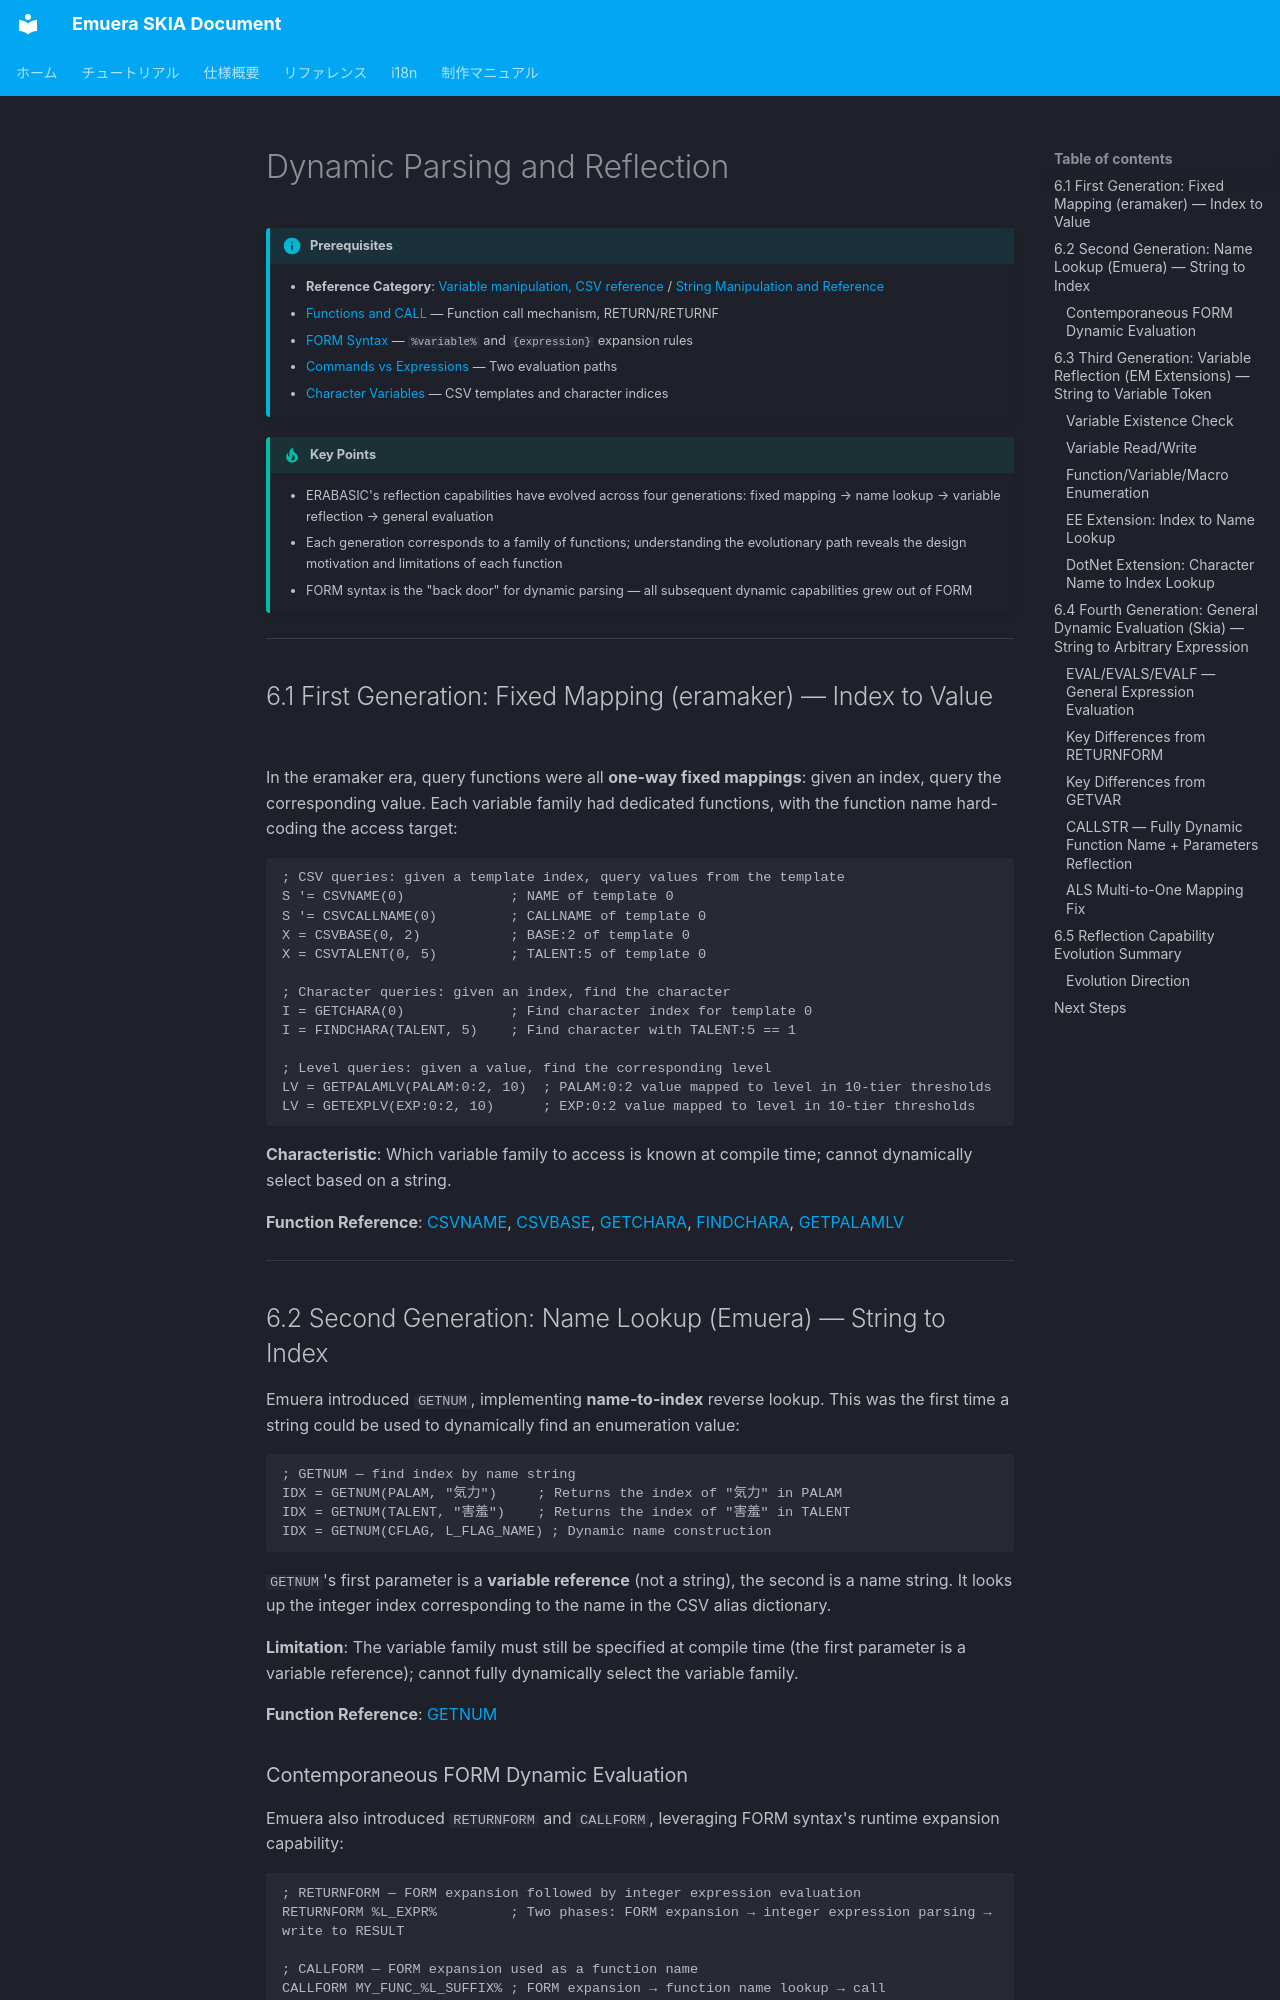

repository: qirchen421/emuera.sk.doc · page: tutorial/dynamic-reflection.en.html · generator: mkdocs

# Dynamic Parsing and Reflection

!!! info "Prerequisites"

    - **Reference Category**: [Variable manipulation, CSV reference](../Reference/README.en.md#variable-operations) / [String Manipulation and Reference](../Reference/README.en.md#string-operations)
    - [Functions and CALL](call.en.md) — Function call mechanism, RETURN/RETURNF
    - [FORM Syntax](form-syntax.en.md) — `%variable%` and `{expression}` expansion rules
    - [Commands vs Expressions](command-vs-expression.en.md) — Two evaluation paths
    - [Character Variables](character-variables.en.md) — CSV templates and character indices

!!! tip "Key Points"

    - ERABASIC's reflection capabilities have evolved across four generations: fixed mapping → name lookup → variable reflection → general evaluation
    - Each generation corresponds to a family of functions; understanding the evolutionary path reveals the design motivation and limitations of each function
    - FORM syntax is the "back door" for dynamic parsing — all subsequent dynamic capabilities grew out of FORM

---

## 6.1 First Generation: Fixed Mapping (eramaker) — Index to Value

In the eramaker era, query functions were all **one-way fixed mappings**: given an index, query the corresponding value. Each variable family had dedicated functions, with the function name hard-coding the access target:

```erb
; CSV queries: given a template index, query values from the template
S '= CSVNAME(0)             ; NAME of template 0
S '= CSVCALLNAME(0)         ; CALLNAME of template 0
X = CSVBASE(0, 2)           ; BASE:2 of template 0
X = CSVTALENT(0, 5)         ; TALENT:5 of template 0

; Character queries: given an index, find the character
I = GETCHARA(0)             ; Find character index for template 0
I = FINDCHARA(TALENT, 5)    ; Find character with TALENT:5 == 1

; Level queries: given a value, find the corresponding level
LV = GETPALAMLV(PALAM:0:2, 10)  ; PALAM:0:2 value mapped to level in 10-tier thresholds
LV = GETEXPLV(EXP:0:2, 10)      ; EXP:0:2 value mapped to level in 10-tier thresholds
```

**Characteristic**: Which variable family to access is known at compile time; cannot dynamically select based on a string.

**Function Reference**: [CSVNAME](../Reference/CSVNAME.en.md), [CSVBASE](../Reference/CSV_STATUS.en.md), [GETCHARA](../Reference/GETCHARA.en.md), [FINDCHARA](../Reference/FINDCHARA.en.md), [GETPALAMLV](../Reference/GETPALAMLV.en.md)

---

## 6.2 Second Generation: Name Lookup (Emuera) — String to Index

Emuera introduced `GETNUM`, implementing **name-to-index** reverse lookup. This was the first time a string could be used to dynamically find an enumeration value:

```erb
; GETNUM — find index by name string
IDX = GETNUM(PALAM, "気力")     ; Returns the index of "気力" in PALAM
IDX = GETNUM(TALENT, "害羞")    ; Returns the index of "害羞" in TALENT
IDX = GETNUM(CFLAG, L_FLAG_NAME) ; Dynamic name construction
```

`GETNUM`'s first parameter is a **variable reference** (not a string), the second is a name string. It looks up the integer index corresponding to the name in the CSV alias dictionary.

**Limitation**: The variable family must still be specified at compile time (the first parameter is a variable reference); cannot fully dynamically select the variable family.

**Function Reference**: [GETNUM](../Reference/GETNUM.en.md)
